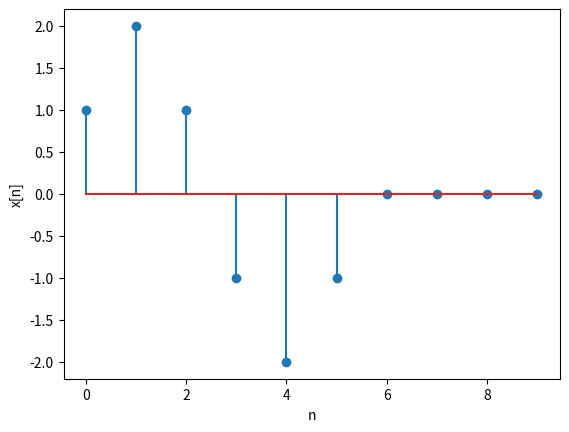
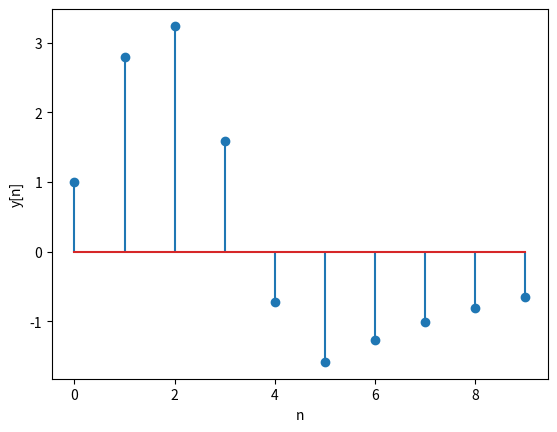

Python code for these plots, in order:
import numpy as np
import scipy.signal as signal
import matplotlib.pyplot as plt

n = np.array( [ 0, 1, 2, 3, 4, 5, 6, 7, 8, 9 ] )
x = np.array( [ 1, 2, 1, -1, -2, -1, 0, 0, 0, 0] )

b = np.array( [ 1 ] )
a = np.array( [ 1, -0.8 ] )
y = signal.lfilter( b, a, x )

print( "x =", x )
print( "y =", y )

plt.figure(1)
plt.stem( n, x)
plt.xlabel('n')
plt.ylabel('x[n]')

plt.figure(2)
plt.stem( n, y)
plt.xlabel('n')
plt.ylabel('y[n]')

plt.show( )